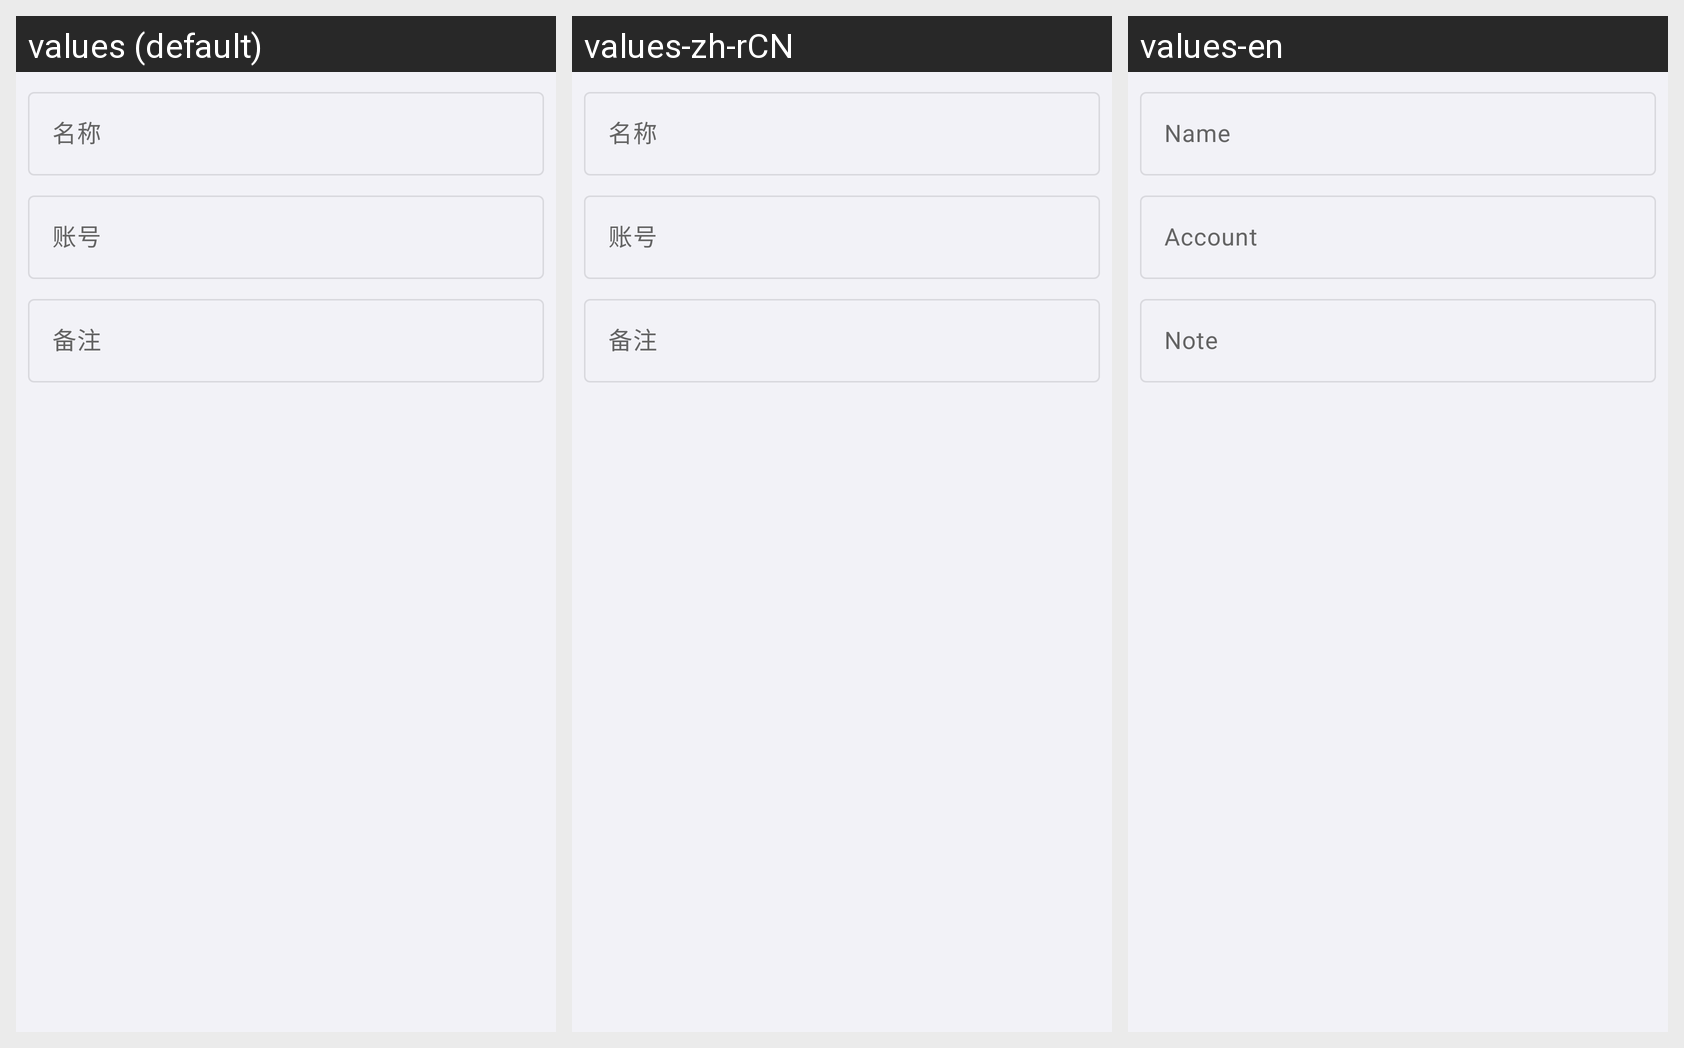

The same Android screen rendered under several of its app's locales, left to right. List the strings drawn on it with the default value and each locale's translation.
Android screen res/layout/dialog_instance_form.xml rendered under 3 locales, left to right: values (default), values-zh-rCN, values-en. Device: Nexus 5 (rendered at 1080×1920; each locale shown at half size, 540×960, under a caption strip naming it); theme Theme.AppSnapshot.
Strings drawn on this screen, with the default value and each locale's value (text and hints the layout hard-codes, and strings that could not be matched under every locale, appear in the picture but are not listed):

instance_name
  values: 名称
  values-zh-rCN: 名称  [not translated; the default value is used]
  values-en: Name

instance_account
  values: 账号
  values-zh-rCN: 账号  [not translated; the default value is used]
  values-en: Account

instance_note
  values: 备注
  values-zh-rCN: 备注  [not translated; the default value is used]
  values-en: Note
